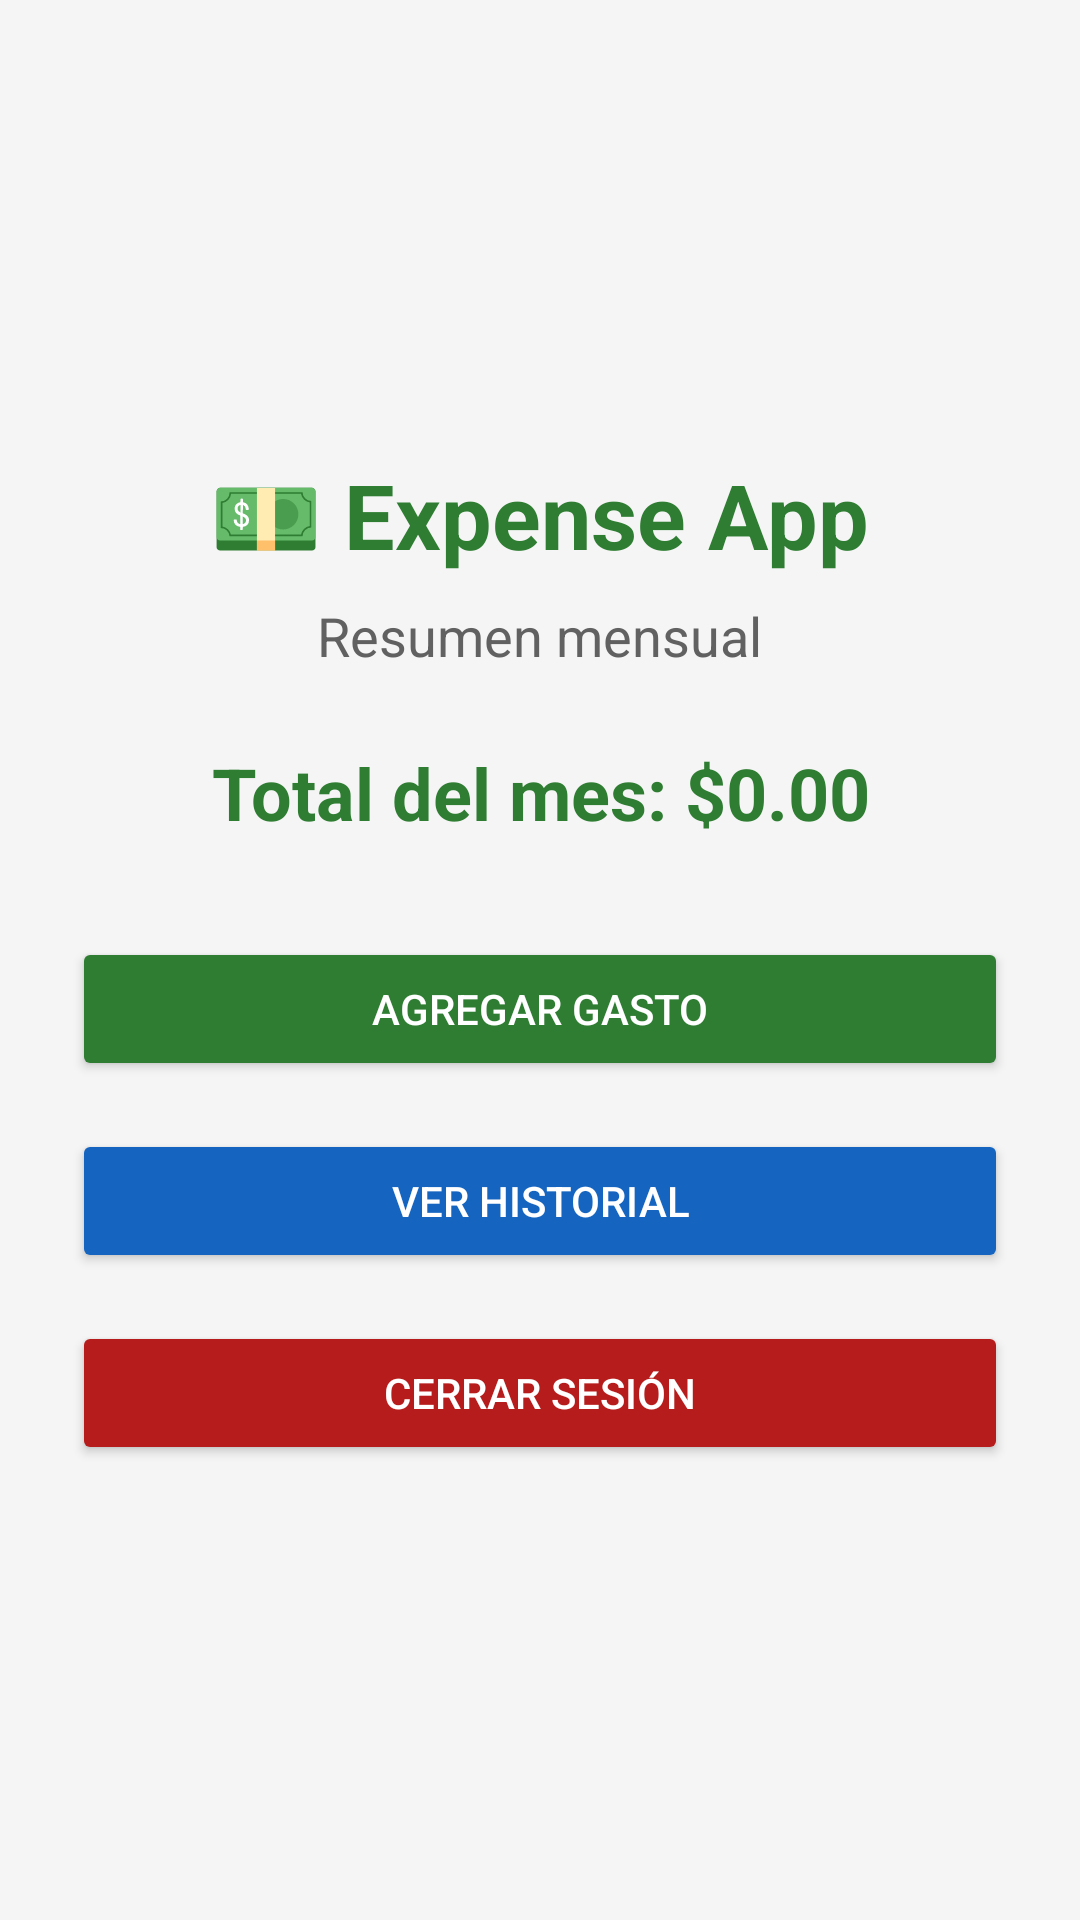

Produce the Android XML layout that renders to this screen, including the resource entries it uses.
<!-- AndroidManifest.xml: application theme Theme.PersonalExpensesApp -->
<!-- res/layout/activity_dashboard.xml -->
<?xml version="1.0" encoding="utf-8"?>
<LinearLayout
    xmlns:android="http://schemas.android.com/apk/res/android"
    android:layout_width="match_parent"
    android:layout_height="match_parent"
    android:orientation="vertical"
    android:gravity="center"
    android:padding="24dp"
    android:background="#F5F5F5">

    <TextView
        android:layout_width="wrap_content"
        android:layout_height="wrap_content"
        android:text="💵 Expense App"
        android:textSize="30sp"
        android:textStyle="bold"
        android:textColor="#2E7D32"
        android:layout_marginBottom="8dp" />

    <TextView
        android:layout_width="wrap_content"
        android:layout_height="wrap_content"
        android:text="Resumen mensual"
        android:textSize="18sp"
        android:textColor="#616161"
        android:layout_marginBottom="24dp" />

    <TextView
        android:id="@+id/tvMonthlyTotal"
        android:layout_width="match_parent"
        android:layout_height="wrap_content"
        android:text="Total del mes: $0.00"
        android:textSize="24sp"
        android:textStyle="bold"
        android:textColor="#2E7D32"
        android:gravity="center"
        android:layout_marginBottom="32dp" />

    <Button
        android:id="@+id/btnAddExpense"
        android:layout_width="match_parent"
        android:layout_height="wrap_content"
        android:text="Agregar gasto"
        android:textColor="#FFFFFF"
        android:backgroundTint="#2E7D32"
        android:layout_marginBottom="16dp" />

    <Button
        android:id="@+id/btnViewHistory"
        android:layout_width="match_parent"
        android:layout_height="wrap_content"
        android:text="Ver historial"
        android:textColor="#FFFFFF"
        android:backgroundTint="#1565C0"
        android:layout_marginBottom="16dp" />

    <Button
        android:id="@+id/btnLogout"
        android:layout_width="match_parent"
        android:layout_height="wrap_content"
        android:text="Cerrar sesión"
        android:textColor="#FFFFFF"
        android:backgroundTint="#B71C1C" />

</LinearLayout>
<!-- resources referenced by this layout -->
<resources>
  <style name="Theme.PersonalExpensesApp" parent="Base.Theme.PersonalExpensesApp" />
  <style name="Base.Theme.PersonalExpensesApp" parent="Theme.Material3.DayNight.NoActionBar">
          
          
      </style>
</resources>
